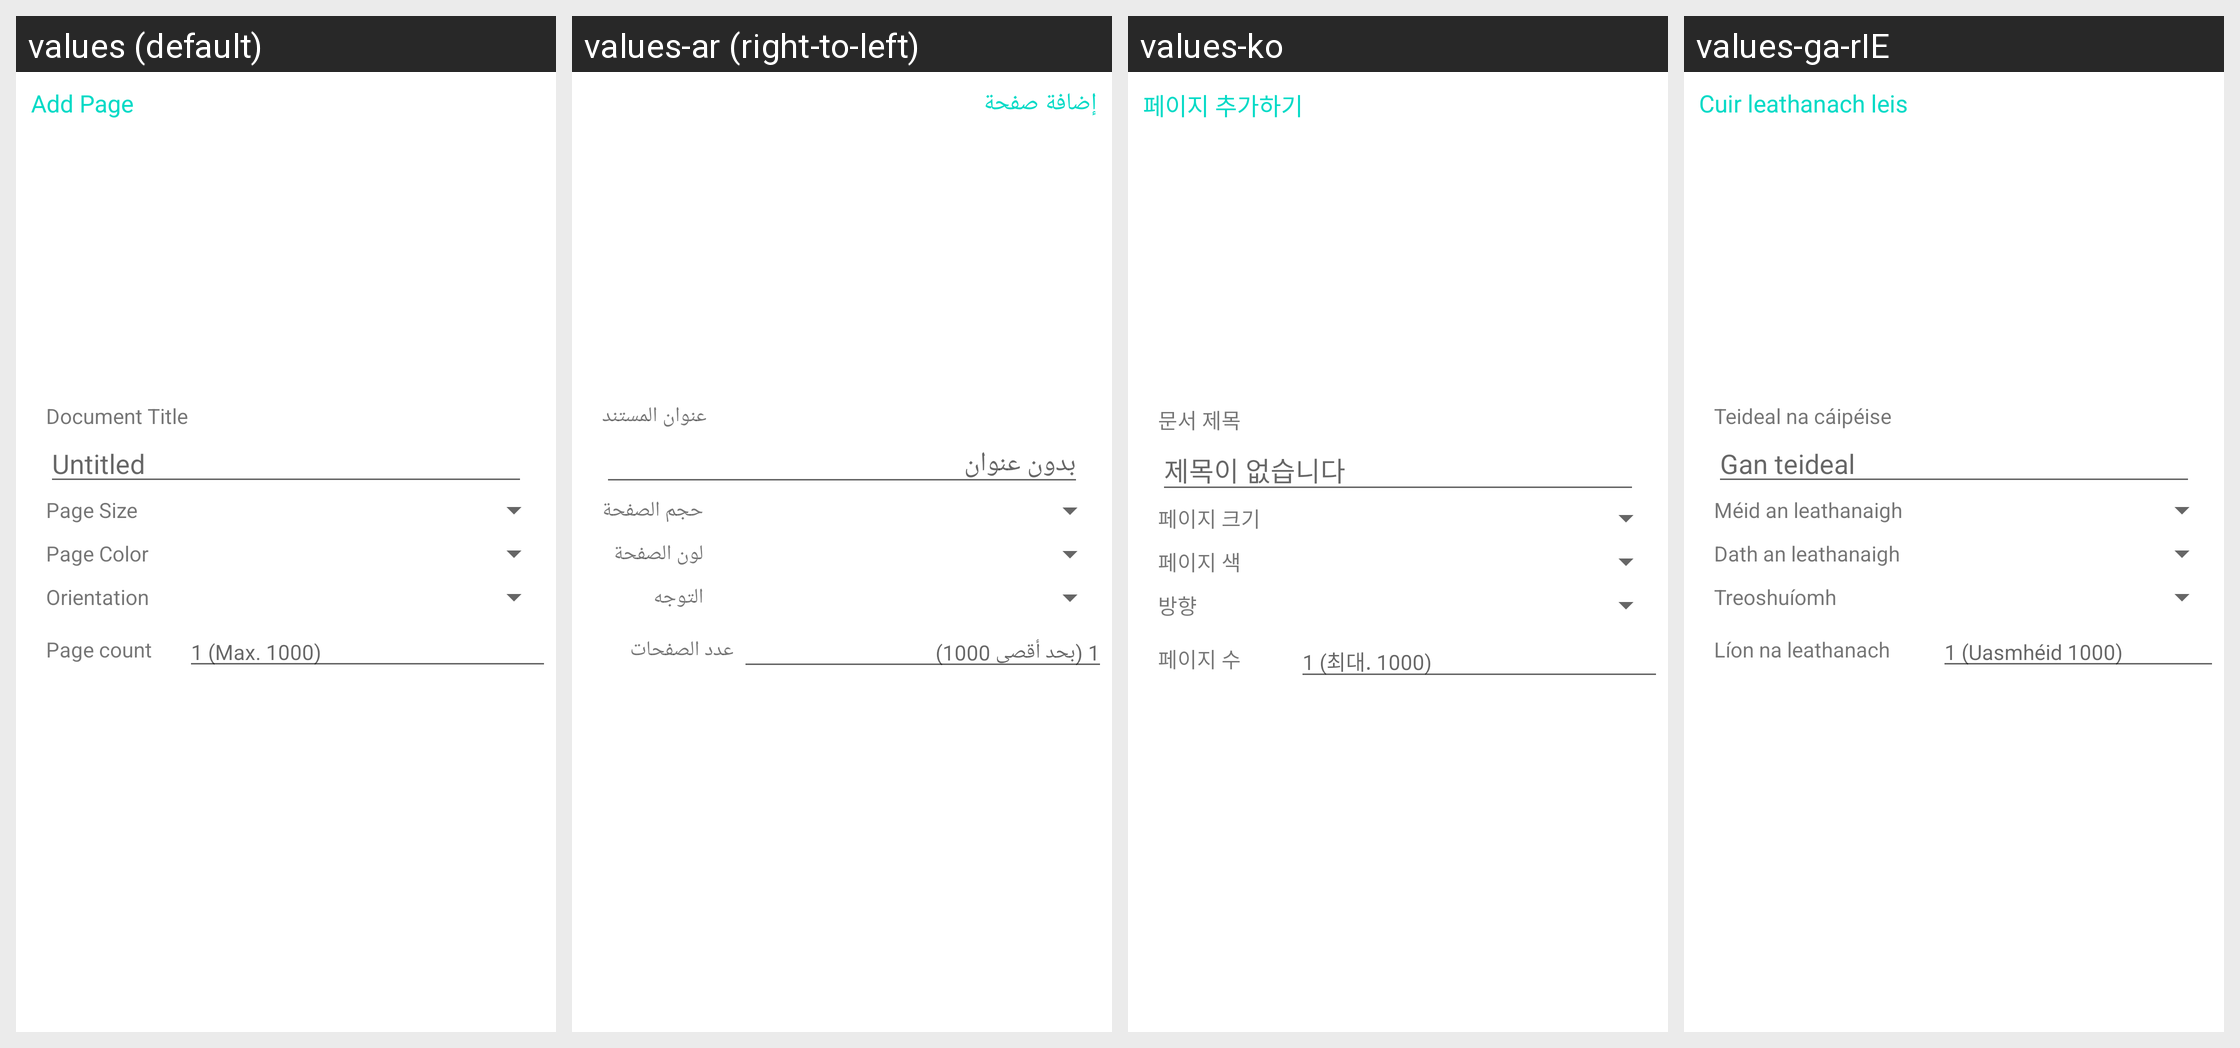

This grid shows one Android layout under several languages. Give, for every string resource on the screen, its name, the default text and each shown locale's text.
Android screen res/layout/fragment_add_page_dialog.xml rendered under 4 locales, left to right: values (default), values-ar (right-to-left), values-ko, values-ga-rIE. Device: Nexus 5 (rendered at 1080×1920; each locale shown at half size, 540×960, under a caption strip naming it); theme Theme.MaterialComponents.DayNight.NoActionBar.
Other locales in the repository, not shown: values-ca, values-cs, values-da, values-de, values-es, values-fa, values-fr, values-gl, values-hi, values-hu, values-id, values-it, values-ja, values-nl, values-pl, values-pt, values-pt-rBR, values-ru, values-tr, values-zh-rCN, values-zh-rHK.
Strings drawn on this screen, with the default value and each locale's value (text and hints the layout hard-codes, and strings that could not be matched under every locale, appear in the picture but are not listed):

dialog_add_page_title
  values: Add Page
  values-ar: إضافة صفحة
  values-ko: 페이지 추가하기
  values-ga-rIE: Cuir leathanach leis

dialog_add_page_document_title
  values: Document Title
  values-ar: عنوان المستند
  values-ko: 문서 제목
  values-ga-rIE: Teideal na cáipéise

empty_title
  values: Untitled
  values-ar: بدون عنوان
  values-ko: 제목이 없습니다
  values-ga-rIE: Gan teideal

dialog_add_page_page_size
  values: Page Size
  values-ar: حجم الصفحة
  values-ko: 페이지 크기
  values-ga-rIE: Méid an leathanaigh

dialog_add_page_color
  values: Page Color
  values-ar: لون الصفحة
  values-ko: 페이지 색
  values-ga-rIE: Dath an leathanaigh

dialog_add_page_orientation
  values: Orientation
  values-ar: التوجه
  values-ko: 방향
  values-ga-rIE: Treoshuíomh

dialog_add_page_num_pages
  values: Page count
  values-ar: عدد الصفحات
  values-ko: 페이지 수
  values-ga-rIE: Líon na leathanach

dialog_add_page_num_pages_hint
  values: 1 (Max. 1000)
  values-ar: 1 (بحد أقصى 1000)
  values-ko: 1 (최대. 1000)
  values-ga-rIE: 1 (Uasmhéid 1000)
